Run: headless pygame with SDL's dummy video driver; simulated clock (each Clock.tick advances the game by its frame time, no real sleeping); random seed 0; keys injected as events and as key.get_pressed() state; no mouse input.
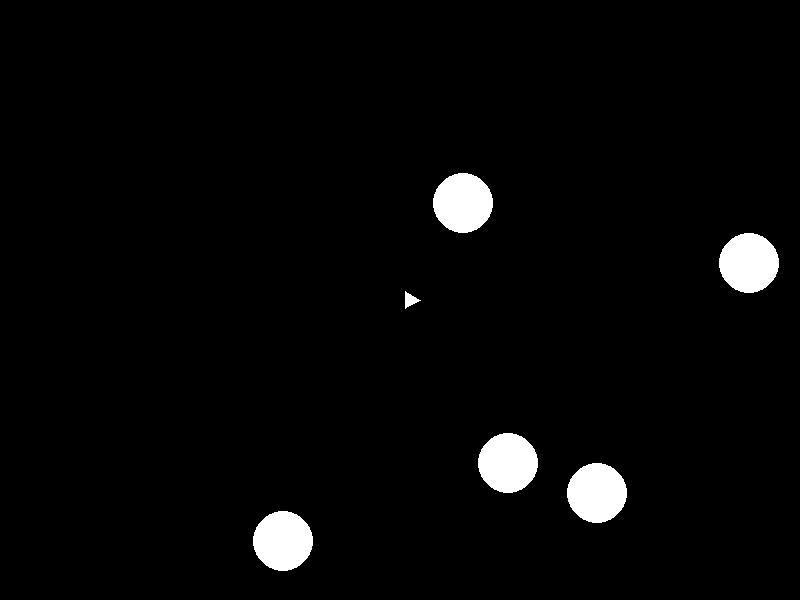
Frame 1 of 4 · flips 1–60 · no input
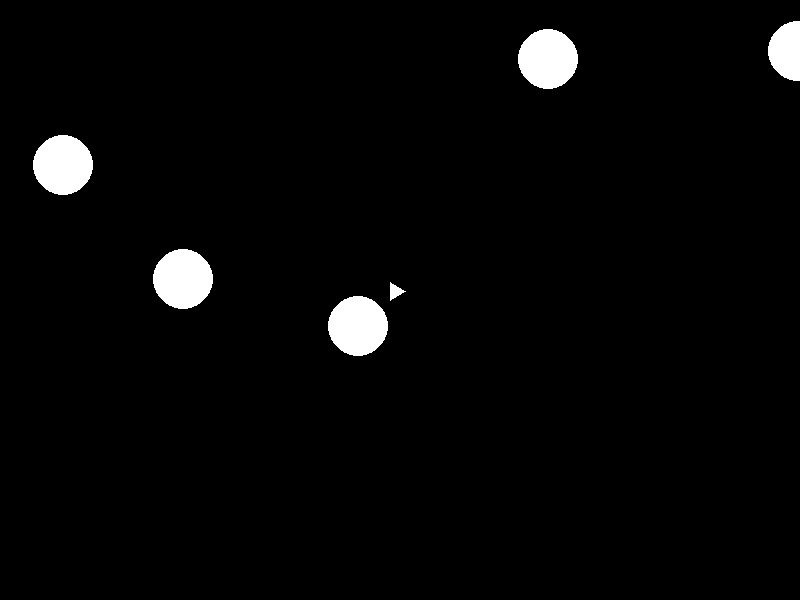
Frame 2 of 4 · flips 61–180 · tapped SPACE, RETURN · held RIGHT (→), D
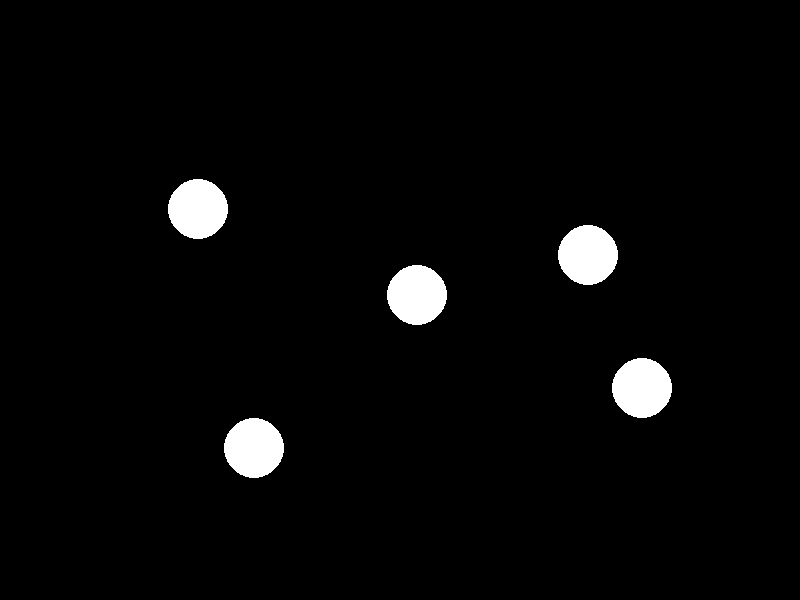
Frame 3 of 4 · flips 181–300 · held DOWN (↓), S
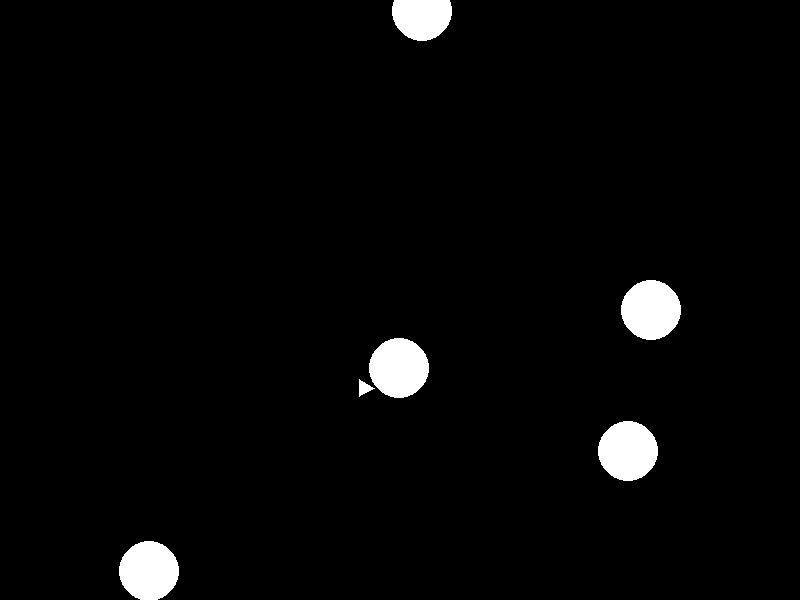
Frame 4 of 4 · flips 301–420 · held LEFT (←), A, UP (↑), W

The pygame program that drew these frames:

import pygame
import math
import random

pygame.init()
width, height = 800, 600
screen = pygame.display.set_mode((width, height))
pygame.display.set_caption("Asteroids")

# Spaceship
class Ship:
    def __init__(self):
        self.x, self.y = width//2, height//2
        self.angle = 0
        self.speed = 0
        self.dx, self.dy = 0, 0

    def move(self):
        self.x += self.dx
        self.y += self.dy
        if self.x < 0: self.x += width
        if self.x > width: self.x -= width
        if self.y < 0: self.y += height
        if self.y > height: self.y -= height

    def draw(self):
        points = [
            (self.x + 20 * math.cos(math.radians(self.angle)), self.y - 20 * math.sin(math.radians(self.angle))),
            (self.x - 10 * math.cos(math.radians(self.angle + 120)), self.y + 10 * math.sin(math.radians(self.angle + 120))),
            (self.x - 10 * math.cos(math.radians(self.angle - 120)), self.y + 10 * math.sin(math.radians(self.angle - 120)))
        ]
        pygame.draw.polygon(screen, (255, 255, 255), points)

# Asteroid
class Asteroid:
    def __init__(self):
        self.x = random.randint(0, width)
        self.y = random.randint(0, height)
        self.dx = random.uniform(-2, 2)
        self.dy = random.uniform(-2, 2)
        self.size = 30

    def move(self):
        self.x += self.dx
        self.y += self.dy
        if self.x < 0: self.x += width
        if self.x > width: self.x -= width
        if self.y < 0: self.y += height
        if self.y > height: self.y -= height

    def draw(self):
        pygame.draw.circle(screen, (255, 255, 255), (int(self.x), int(self.y)), self.size)

ship = Ship()
asteroids = [Asteroid() for _ in range(5)]
running = True
clock = pygame.time.Clock()

while running:
    for event in pygame.event.get():
        if event.type == pygame.QUIT:
            running = False

    # Controls
    keys = pygame.key.get_pressed()
    if keys[pygame.K_LEFT]:
        ship.angle += 5
    if keys[pygame.K_RIGHT]:
        ship.angle -= 5
    if keys[pygame.K_UP]:
        ship.speed = 5
        ship.dx = ship.speed * math.cos(math.radians(ship.angle))
        ship.dy = -ship.speed * math.sin(math.radians(ship.angle))
    else:
        ship.speed = 0
        ship.dx = ship.dy = 0

    # Update
    ship.move()
    for asteroid in asteroids:
        asteroid.move()

    # Draw
    screen.fill((0, 0, 0))
    ship.draw()
    for asteroid in asteroids:
        asteroid.draw()
    pygame.display.flip()
    clock.tick(60)

pygame.quit()
